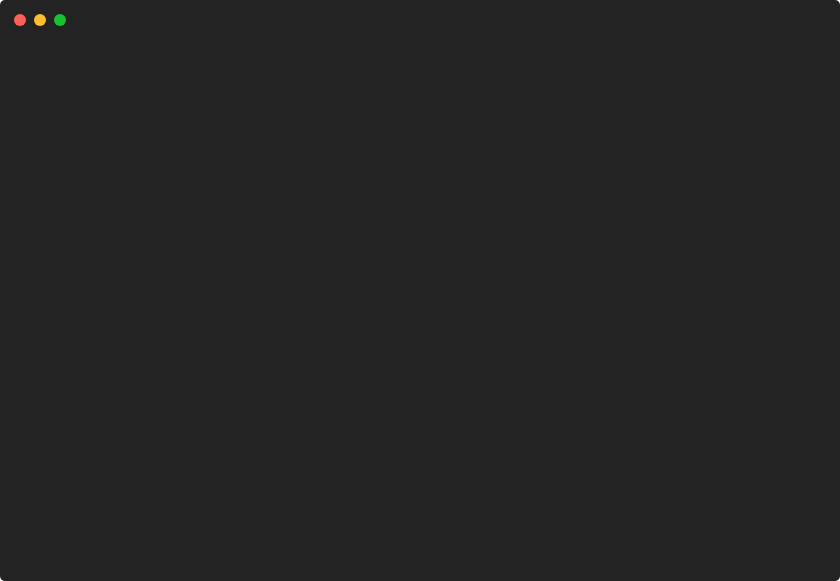
t = 0.00 s
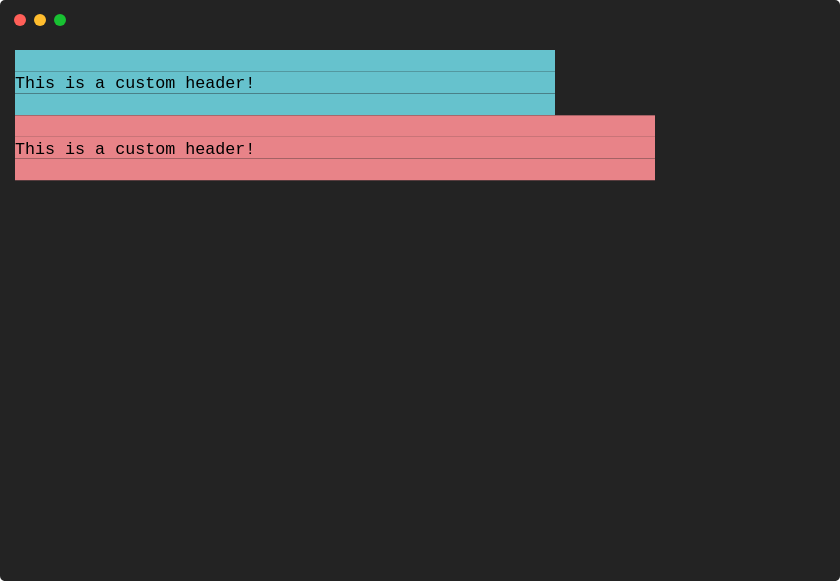
t = 0.91 s
t = 1.81 s: frame unchanged from t = 0.91 s, image omitted
t = 2.72 s: frame unchanged from t = 0.91 s, image omitted
t = 3.62 s: frame unchanged from t = 0.91 s, image omitted
t = 4.53 s: frame unchanged from t = 0.91 s, image omitted

The animated SVG that drew these frames (rendered in a browser with its animation timeline set to each time). Animation: 1 CSS @keyframes rule; one cycle of 5.43 s, repeats indefinitely.

<svg xmlns="http://www.w3.org/2000/svg" xmlns:xlink="http://www.w3.org/1999/xlink" width="840" height="581.04"><rect width="840" height="581.04" class="a" rx="5" ry="5"/><svg x="0%" y="0%"><circle cx="20" cy="20" r="6" class="b"/><circle cx="40" cy="20" r="6" class="c"/><circle cx="60" cy="20" r="6" class="d"/></svg><svg xmlns="http://www.w3.org/2000/svg" xmlns:xlink="http://www.w3.org/1999/xlink" width="800" height="521.04" x="15" y="50" viewBox="0 0 80 52.104"><style>@keyframes k{0%{transform:translateX(0)}8%{transform:translateX(-80px)}}.e,.f,.g{font-family:&apos;Courier New&apos; Roboto,Helvetica,Arial,sans-serif,&apos;Apple Color Emoji&apos;,&apos;Segoe UI Emoji&apos;!important}.a{fill:#232323}.b{fill:#ff5f58}.c{fill:#ffbd2e}.d{fill:#18c132}.f{fill:#66c2cd}.g{fill:#a0a0a0}.g,.h{white-space:pre}.i{fill:#e88388}.j{fill:transparent}.l{animation-duration:5.432928s;animation-iteration-count:infinite;animation-name:k;animation-timing-function:steps(1,end)}</style><g class="e" font-family="'JetBrainsMono',Monaco, Consolas, Menlo, 'Bitstream Vera Sans Mono', 'Powerline Symbols', monospace" font-size="1.67"><defs><symbol id="1"><rect width="54" height="2.171" x="0" y="0" class="f"/></symbol><symbol id="2"><rect width="54" height="2.171" x="0" y="0" class="f"/><text x="0" y="1.67" class="h">This is a custom header!</text></symbol><symbol id="3"><rect width="64" height="2.171" x="0" y="0" class="i"/></symbol><symbol id="4"><rect width="64" height="2.171" x="0" y="0" class="i"/><text x="0" y="1.67" class="h">This is a custom header!</text></symbol><symbol id="a"><rect width="80" height="24" x="0" y="0" class="j"/></symbol></defs><rect width="80" height="52.104" class="a"/><g class="l"><svg width="240" x="0" y="0"><svg x="0"><use xlink:href="#a"/></svg><svg x="80"><use xlink:href="#a"/><use y="0" xlink:href="#1"/><use y="2.171" xlink:href="#2"/><use y="4.342" xlink:href="#1"/><use y="6.513" xlink:href="#3"/><use y="8.684" xlink:href="#4"/><use y="10.855" xlink:href="#3"/></svg><svg x="160"><use xlink:href="#a"/><use y="0" xlink:href="#1"/><use y="2.171" xlink:href="#2"/><use y="4.342" xlink:href="#1"/><use y="6.513" xlink:href="#3"/><use y="8.684" xlink:href="#4"/><use y="10.855" xlink:href="#3"/><text x="0" y="16.867" class="g">Restarting</text><text x="11.022" y="16.867" class="g">animation...</text></svg></svg></g></g></svg></svg>
